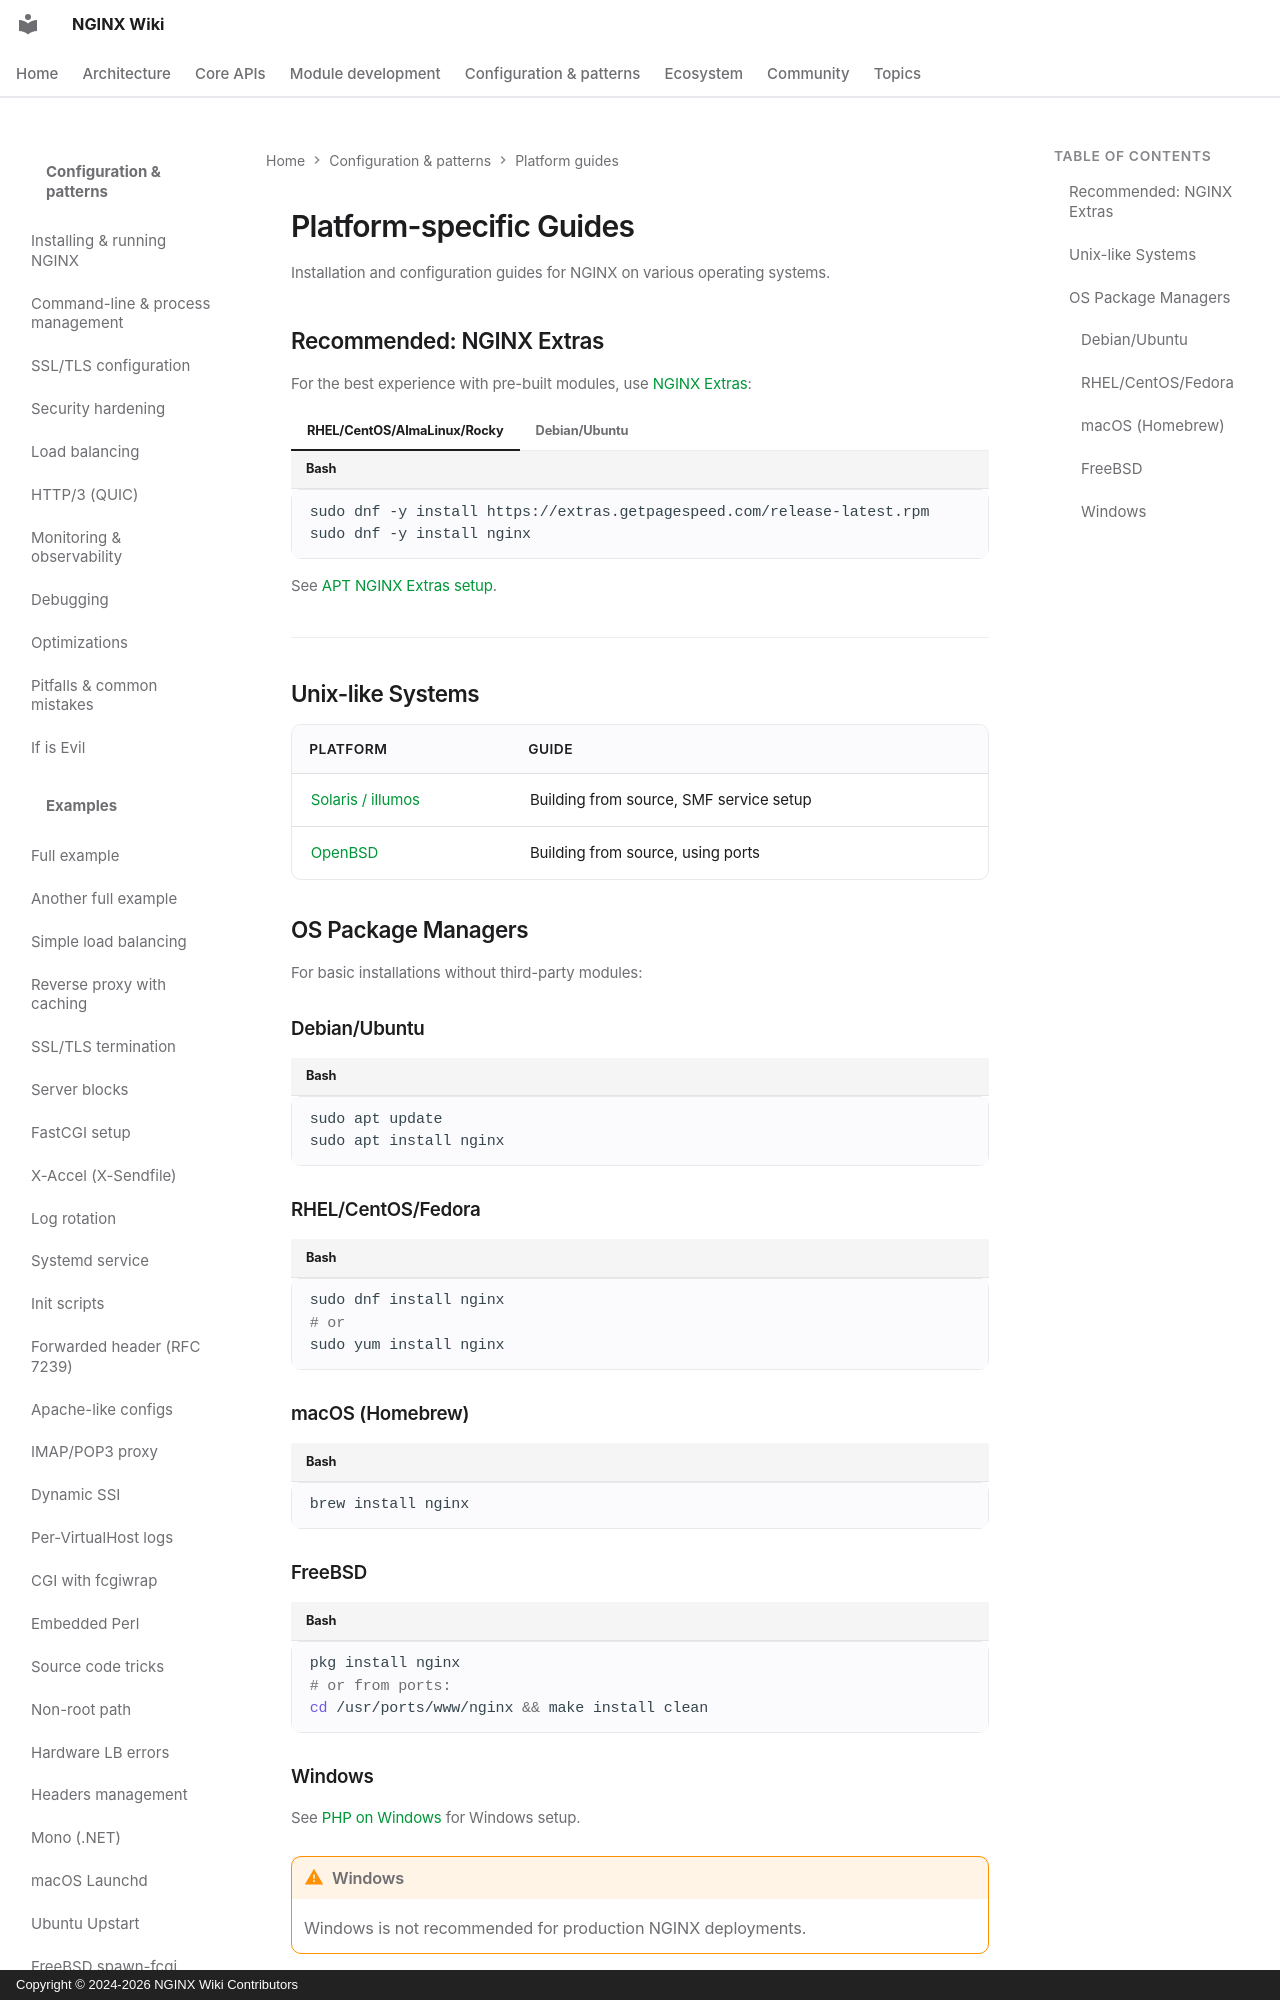

repository: GetPageSpeed/nginx-wiki · page: config/platforms/index.html · generator: mkdocs · copyright: Copyright © 2024-2026 NGINX Wiki Contributors

---
title: NGINX Platform Installation Guides - OS-Specific Setup
description: Install and configure NGINX on Linux, BSD, Solaris, macOS, and Windows with platform-specific instructions and package managers.
keywords: nginx installation, nginx linux, nginx bsd, nginx solaris, nginx macos, nginx windows, nginx package manager
author: NGINX Community
date: 2025-12-05
updated: 2026-08-05
schema_type: TechArticle
tags:
  - installation
  - platforms
  - linux
  - bsd
  - solaris
  - configuration
---

# Platform-specific Guides

Installation and configuration guides for NGINX on various operating systems.
